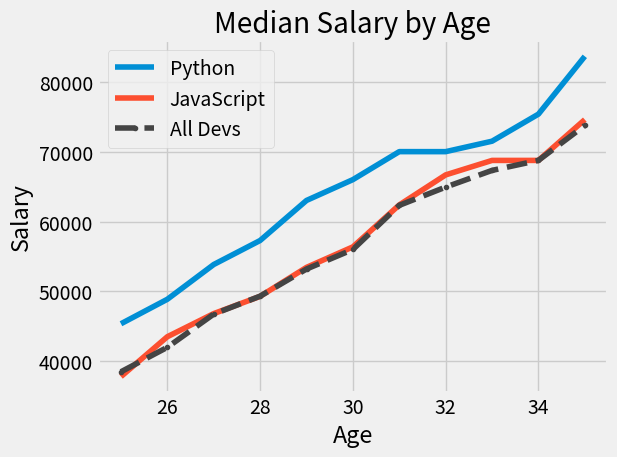

The matplotlib source for this figure:
from matplotlib import pyplot as plt


plt.style.use('fivethirtyeight')

dev_age = []
for age in range(25, 36):
    dev_age.append(age)


dev_salary = [38496, 42000, 46752, 49320, 53200,\
         56000, 62316, 64928, 67317, 68748, 73752]


# Median Python Developer Salaries by Age
py_dev_y = [45372, 48876, 53850, 57287, 63016,
            65998, 70003, 70000, 71496, 75370, 83640]


# Median JavaScript Developer Salaries by Age
js_dev_y = [37810, 43515, 46823, 49293, 53437,
            56373, 62375, 66674, 68745, 68746, 74583]


plt.plot(dev_age, py_dev_y, label='Python')

plt.plot(dev_age, js_dev_y, label='JavaScript')

plt.plot(dev_age, dev_salary, label='All Devs', color='#444444', marker='.', linestyle='--')

plt.xlabel("Age")
plt.ylabel('Salary')
plt.title('Median Salary by Age')

plt.legend()

# plt.grid(True)

plt.tight_layout()

plt.show()
